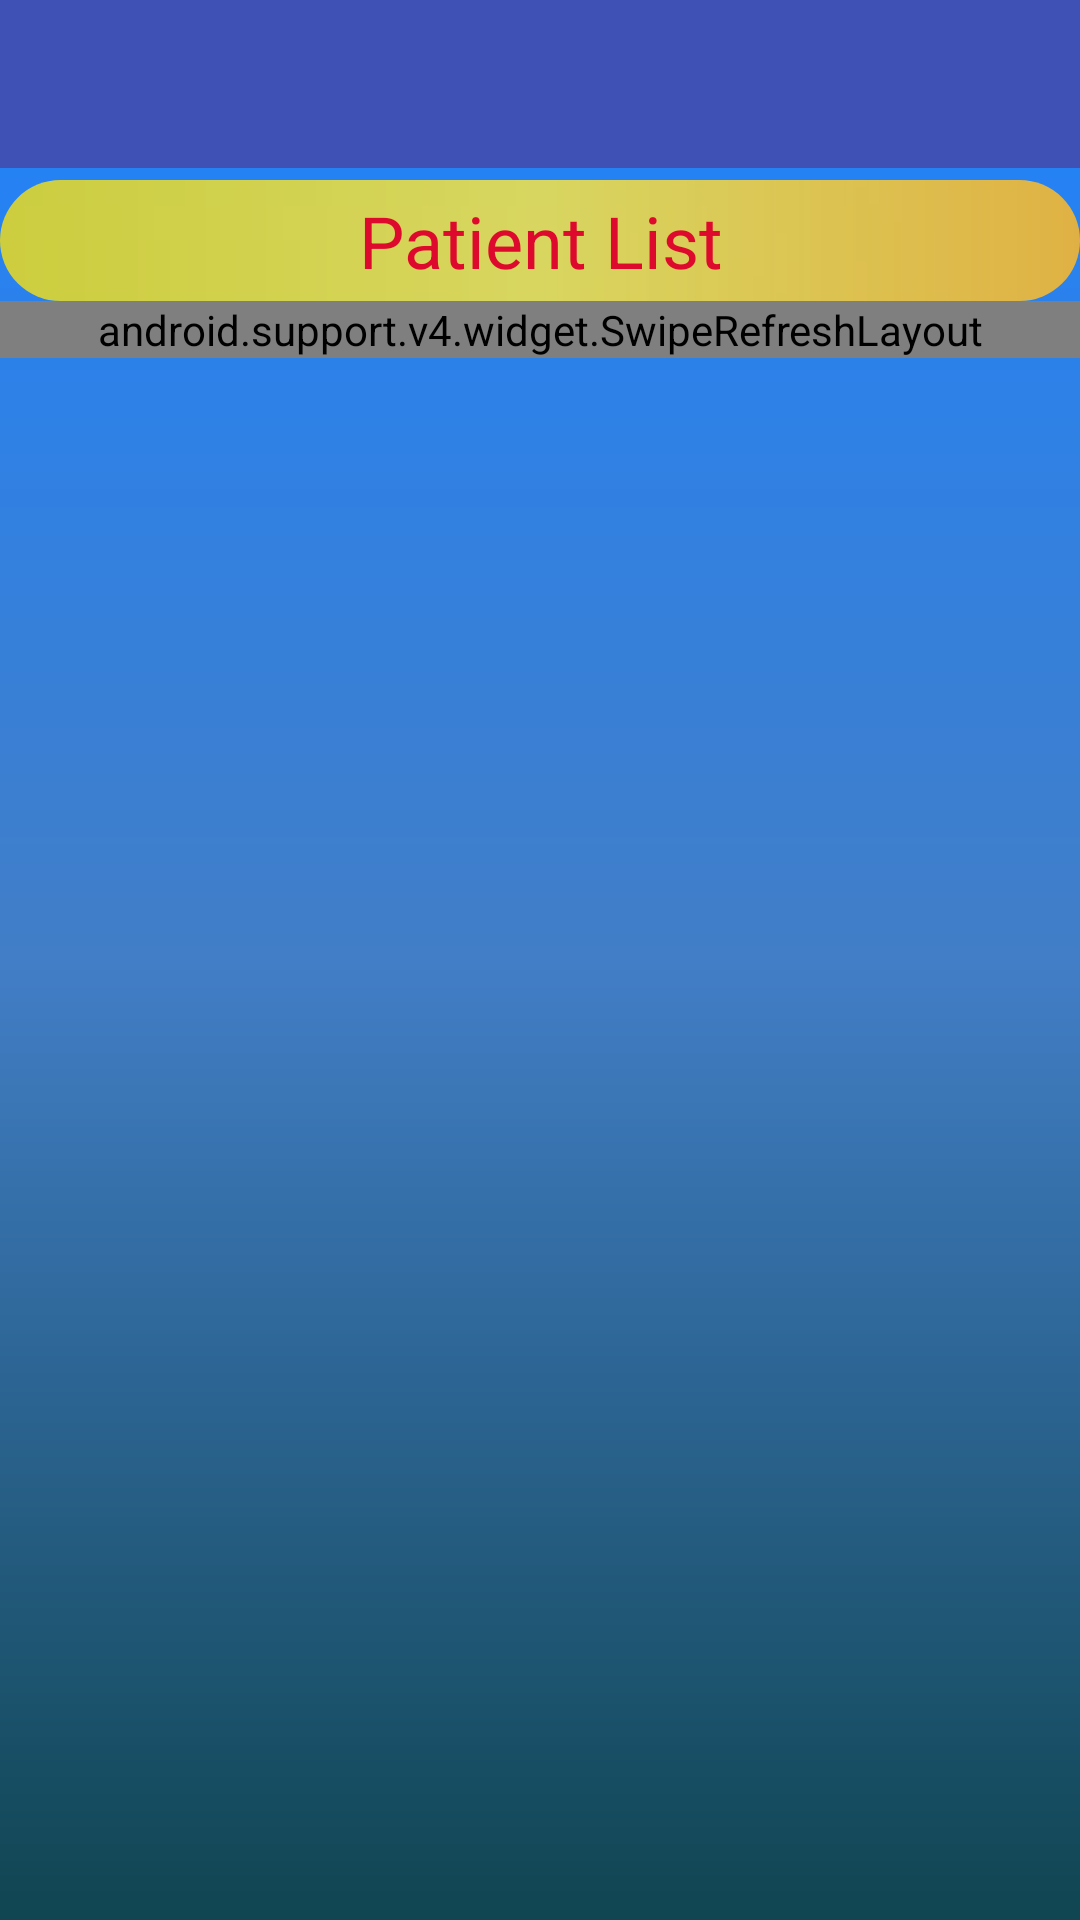

This screen was rendered from an Android layout file. Write that file and the resources it references.
<!-- AndroidManifest.xml: application theme AppTheme -->
<!-- res/layout/activity_list_for_doctor_of_patients.xml -->
<?xml version="1.0" encoding="utf-8"?>
<LinearLayout xmlns:android="http://schemas.android.com/apk/res/android"
    xmlns:tools="http://schemas.android.com/tools"
    android:layout_width="match_parent"
    android:layout_height="match_parent"
    android:background="@drawable/main_bg"
    android:orientation="vertical"
    tools:context="com.example.shaafi.mydoctor.doctor.listClasses.ListActivity">

    <include
        layout="@layout/toolbar" />

    <TextView
        android:id="@+id/listTitleTextView"
        android:layout_width="match_parent"
        android:layout_height="wrap_content"
        android:background="@drawable/radio_button_bg"
        android:gravity="center"
        android:padding="4dp"
        android:layout_marginTop="4dp"
        android:text="Patient List"
        android:textColor="#de0a2d"
        android:textSize="24sp" />

    <android.support.v4.widget.SwipeRefreshLayout
        android:id="@+id/swipe_refresh"
        android:layout_width="match_parent"
        android:layout_height="wrap_content"
        android:animateLayoutChanges="true">

        <android.support.v7.widget.RecyclerView
            android:id="@+id/patientListRecyclerView"
            android:layout_width="match_parent"
            android:layout_height="wrap_content"
            android:layout_marginTop="8dp"
            android:layout_margin="4dp"
            android:fadeScrollbars="true"
            android:padding="4dp" />

    </android.support.v4.widget.SwipeRefreshLayout>


    <TextView
        android:id="@+id/emptyList"
        android:layout_width="wrap_content"
        android:layout_height="wrap_content"
        android:layout_gravity="center"
        android:textColor="#ffffffff"
        android:textSize="24sp"
        android:visibility="gone"
        tools:text="New Text" />
</LinearLayout>
<!-- res/layout/toolbar.xml (included above) -->
<?xml version="1.0" encoding="utf-8"?>
<android.support.v7.widget.Toolbar xmlns:android="http://schemas.android.com/apk/res/android"
    android:id="@+id/toolbar"
    android:layout_width="match_parent"
    android:layout_height="wrap_content"
    android:background="@color/colorPrimary"
    android:minHeight="?attr/actionBarSize">

    <TextView
        android:id="@+id/toolbarText"
        android:layout_width="wrap_content"
        android:layout_height="wrap_content"
        android:text="0 Items Selected"
        android:textSize="24sp"
        android:visibility="gone" />

    <android.support.v7.widget.SearchView
        android:id="@+id/inputSearch"
        android:layout_width="match_parent"
        android:layout_height="match_parent"
        android:layout_marginEnd="@dimen/activity_horizontal_margin"
        android:layout_marginRight="@dimen/activity_horizontal_margin"
        android:hint="Search"
        android:visibility="gone" />

</android.support.v7.widget.Toolbar>
<!-- resources referenced by this layout -->
<resources>
  <color name="colorPrimary">#3F51B5</color>
  <!-- drawable main_bg (drawable) -->
  <?xml version="1.0" encoding="utf-8"?>
  <shape xmlns:android="http://schemas.android.com/apk/res/android"
      android:shape="rectangle">
  
      <gradient
          android:startColor="#1f83fd"
          android:endColor="#104551"
          android:centerColor="#427ec7"
          android:angle="270"/>
  
  </shape>
  <!-- drawable radio_button_bg (drawable) -->
  <?xml version="1.0" encoding="utf-8"?>
  <shape xmlns:android="http://schemas.android.com/apk/res/android"
      android:shape="rectangle">
  
      <gradient
          android:startColor="#d0f1de16"
          android:centerColor="#d0ffe93f"
          android:endColor="#dfb144"/>
  
      <corners
          android:radius="55dp"/>
  
      <stroke
          android:color="#e9634e"
          android:dashWidth="2dp"/>
  
  
  </shape>
  <style name="AppTheme" parent="Theme.AppCompat.Light.DarkActionBar">
          
          <item name="colorPrimary">@color/colorPrimary</item>
          <item name="colorPrimaryDark">@color/colorPrimaryDark</item>
          <item name="colorAccent">@color/colorAccent</item>
      </style>
  <color name="colorPrimaryDark">#303F9F</color>
  <color name="colorAccent">#fd0410</color>
</resources>
